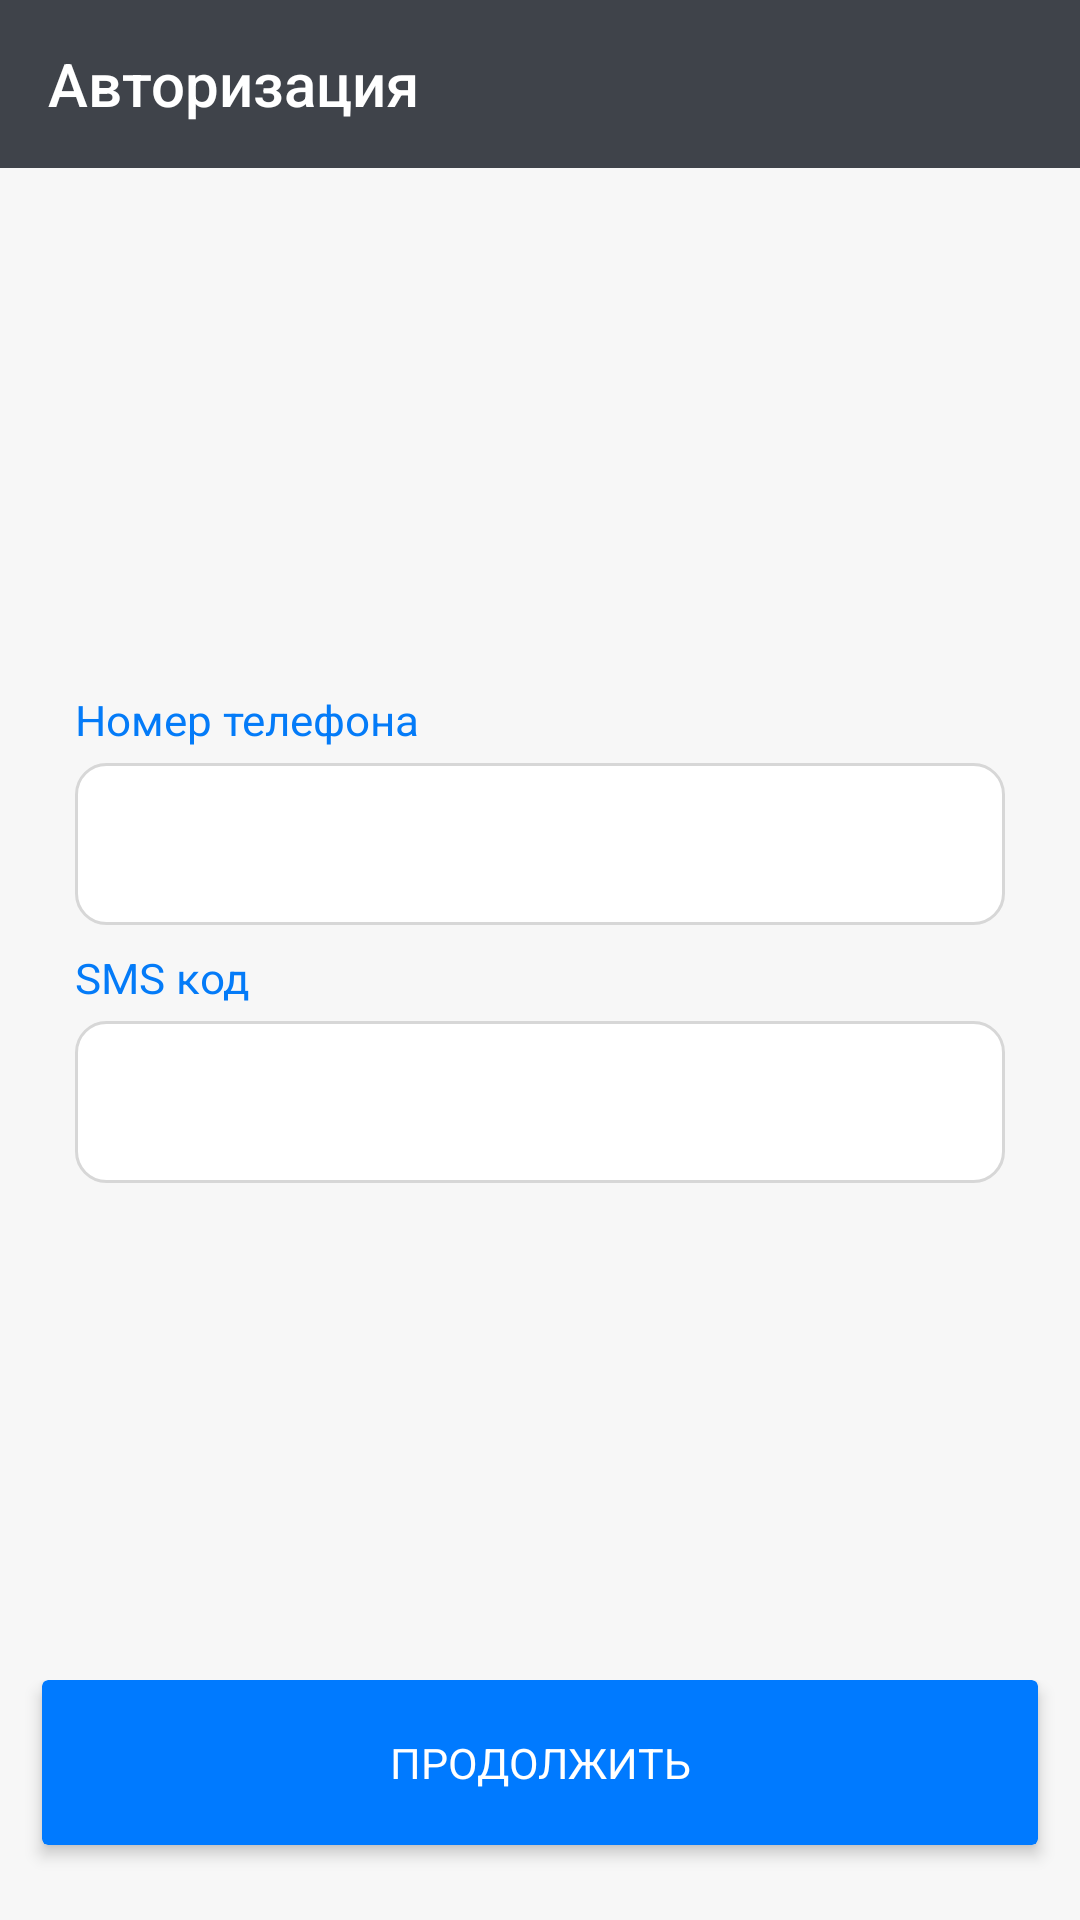

Write the Android layout XML for this screen, with the resource values it uses.
<!-- AndroidManifest.xml: application theme AppTheme -->
<!-- res/layout/content_restore_dostup.xml -->
<?xml version="1.0" encoding="utf-8"?>
<LinearLayout xmlns:android="http://schemas.android.com/apk/res/android"
    xmlns:aapt="http://schemas.android.com/aapt"
    xmlns:app="http://schemas.android.com/apk/res-auto"
    android:layout_width="match_parent"
    android:layout_height="match_parent"
    android:background="@color/grayWhite"
    android:orientation="vertical">

    <androidx.appcompat.widget.Toolbar
        android:id="@+id/toolbar"
        android:layout_width="match_parent"
        android:layout_height="?attr/actionBarSize"
        android:background="@color/colorAccent"
        app:popupTheme="@style/ThemeOverlay.AppCompat.Light"
        app:theme="@style/ThemeOverlay.AppCompat.Dark.ActionBar"
        app:title="@string/auth"
        app:titleTextColor="@color/white" />

    <View
        android:layout_width="match_parent"
        android:layout_height="5dp"
        android:background="@drawable/toolbar_dropshadow" />

    <LinearLayout
        android:layout_width="match_parent"
        android:layout_height="0dp"
        android:layout_weight="1"
        android:gravity="center"
        android:orientation="vertical">

        <LinearLayout
            android:layout_width="match_parent"
            android:layout_height="80dp"
            android:layout_marginTop="6dp"
            android:orientation="vertical">

            <TextView
                android:id="@+id/phoneNumberText"
                android:layout_width="match_parent"
                android:layout_height="24dp"
                android:layout_marginLeft="25dp"
                android:text="Номер телефона"
                android:textColor="@color/lightBlue"
                android:textScaleX="1.0375"
                android:textSize="14sp" />

            <EditText
                android:id="@+id/input_phone"
                style="@style/Widget.AppCompat.EditText"
                android:layout_width="match_parent"
                android:layout_height="54dp"
                android:layout_marginLeft="25dp"
                android:layout_marginRight="25dp"
                android:background="@drawable/edittext"
                android:ellipsize="start"
                android:gravity="center"
                android:singleLine="true"
                android:textColor="@color/black"
                android:textSize="18dp"
                android:theme="@style/AppTheme.EditText" />
        </LinearLayout>

        <LinearLayout
            android:layout_width="match_parent"
            android:layout_height="80dp"
            android:layout_marginTop="6dp"
            android:orientation="vertical">

            <TextView
                android:id="@+id/passwordText"
                android:layout_width="match_parent"
                android:layout_height="24dp"
                android:layout_marginLeft="25dp"
                android:text="SMS код"
                android:textColor="@color/lightBlue"
                android:textScaleX="1.0375"
                android:textSize="14sp" />

            <EditText
                android:id="@+id/input_code"
                style="@style/Widget.AppCompat.EditText"
                android:layout_width="match_parent"
                android:layout_height="54dp"
                android:layout_marginLeft="25dp"
                android:layout_marginRight="25dp"
                android:background="@drawable/edittext"
                android:ellipsize="start"
                android:gravity="center"
                android:inputType="textPassword"
                android:singleLine="true"
                android:textColor="@color/black"
                android:textSize="18dp"
                android:theme="@style/AppTheme.EditText" />
        </LinearLayout>
    </LinearLayout>

    <FrameLayout
        android:layout_width="match_parent"
        android:layout_height="80dp">

        <androidx.cardview.widget.CardView
            android:id="@+id/btnContinue"
            android:layout_width="match_parent"
            android:layout_height="55dp"
            android:layout_marginLeft="14dp"
            android:layout_marginRight="14dp"
            android:layout_marginBottom="21dp"
            app:cardBackgroundColor="@color/blue"
            app:cardElevation="3dp">

            <TextView
                android:id="@+id/continueText"
                android:layout_width="match_parent"
                android:layout_height="match_parent"
                android:gravity="center"
                android:text="@string/start"
                android:textAllCaps="true"
                android:textColor="@color/white"
                android:textScaleX="1.0357"
                android:textSize="14dp" />
        </androidx.cardview.widget.CardView>
    </FrameLayout>
</LinearLayout>
<!-- resources referenced by this layout -->
<resources>
  <color name="black">#000</color>
  <color name="blue">#007aff</color>
  <color name="colorAccent">#3f434a</color>
  <color name="grayWhite">#f7f7f7</color>
  <color name="lightBlue">#047bf8</color>
  <color name="white">#ffffff</color>
  <!-- drawable edittext (drawable) -->
  <?xml version="1.0" encoding="utf-8"?>
  <shape xmlns:android="http://schemas.android.com/apk/res/android" xmlns:app="http://schemas.android.com/apk/res-auto" xmlns:aapt="http://schemas.android.com/aapt" android:shape="rectangle">
      <stroke android:width="1dp" android:color="#ffd7d7d7"/>
      <solid android:color="#ffffffff"/>
      <corners android:radius="10dp"/>
      <padding android:left="15dp" android:top="15dp" android:right="15dp" android:bottom="15dp"/>
  </shape>
  <string name="auth">Авторизация</string>
  <string name="start">Продолжить</string>
  <style name="AppTheme.EditText">
          <item name="colorAccent">@color/grey</item>
          <item name="colorPrimary">@color/grey</item>
          <item name="colorPrimaryDark">@color/grey</item>
      </style>
  <style name="AppTheme" parent="Theme.AppCompat.Light.NoActionBar">
          
          <item name="colorPrimary">@color/colorPrimary</item>
          <item name="colorPrimaryDark">@color/colorPrimaryDark</item>
          <item name="colorAccent">@color/colorAccent</item>
      </style>
  <color name="grey">#dadada</color>
  <color name="colorPrimary">#3f434a</color>
  <color name="colorPrimaryDark">#2d3138</color>
</resources>
